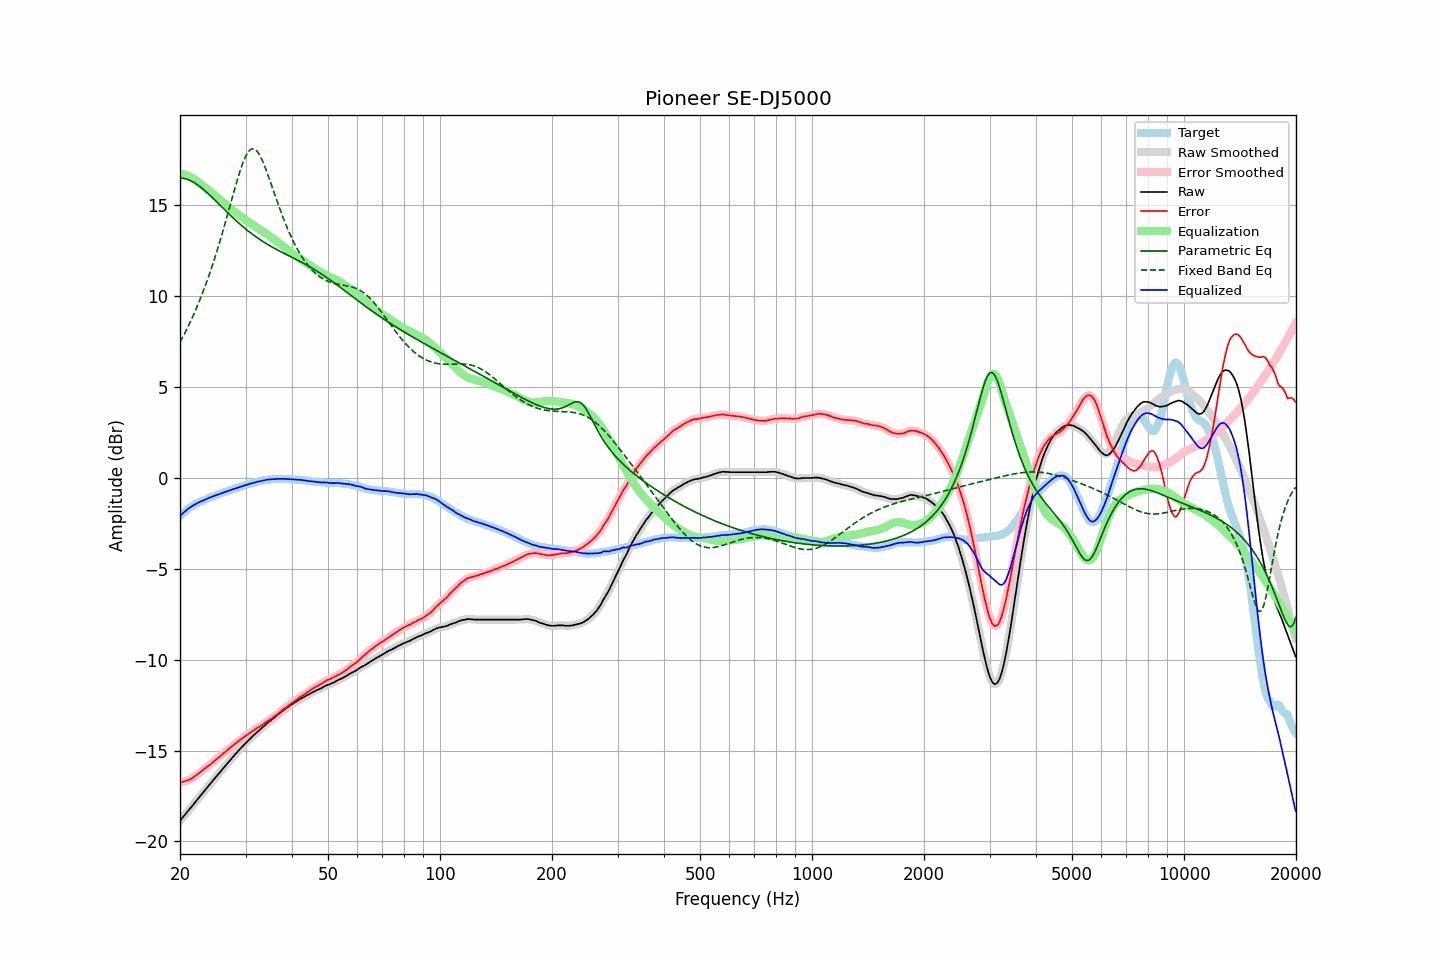

The table this chart was drawn from, first rows:
frequency, raw, error, smoothed, error_smoothed, equalization, parametric_eq, fixed_band_eq, equalized_raw, equalized_smoothed, target
20.00, -18.86, -16.76, -18.86, -16.76, 16.76, 16.49, 7.47, -2.10, -2.10, -2.10
20.20, -18.75, -16.74, -18.75, -16.74, 16.74, 16.49, 7.63, -2.01, -2.01, -2.01
20.40, -18.64, -16.71, -18.65, -16.71, 16.72, 16.48, 7.80, -1.92, -1.93, -1.93
20.61, -18.54, -16.68, -18.54, -16.69, 16.69, 16.47, 7.97, -1.85, -1.85, -1.86
20.81, -18.43, -16.66, -18.43, -16.66, 16.66, 16.44, 8.15, -1.77, -1.77, -1.77
21.02, -18.32, -16.63, -18.32, -16.63, 16.62, 16.42, 8.33, -1.70, -1.70, -1.69
21.23, -18.21, -16.58, -18.21, -16.59, 16.58, 16.38, 8.51, -1.63, -1.64, -1.63
21.44, -18.11, -16.54, -18.11, -16.54, 16.53, 16.34, 8.70, -1.58, -1.58, -1.57
21.66, -18.00, -16.48, -18.00, -16.48, 16.48, 16.29, 8.90, -1.52, -1.52, -1.52
21.87, -17.89, -16.42, -17.89, -16.42, 16.42, 16.24, 9.10, -1.47, -1.47, -1.47
22.09, -17.78, -16.36, -17.78, -16.36, 16.36, 16.18, 9.30, -1.42, -1.42, -1.42
22.31, -17.67, -16.30, -17.67, -16.30, 16.30, 16.12, 9.51, -1.37, -1.37, -1.37
22.54, -17.56, -16.23, -17.56, -16.23, 16.23, 16.06, 9.72, -1.33, -1.33, -1.33
22.76, -17.45, -16.16, -17.46, -16.16, 16.16, 15.99, 9.94, -1.29, -1.29, -1.29
22.99, -17.35, -16.09, -17.35, -16.09, 16.09, 15.92, 10.17, -1.26, -1.25, -1.26
23.22, -17.24, -16.02, -17.24, -16.02, 16.03, 15.84, 10.40, -1.22, -1.22, -1.22
23.45, -17.13, -15.95, -17.13, -15.95, 15.96, 15.77, 10.64, -1.18, -1.18, -1.18
23.69, -17.02, -15.88, -17.02, -15.88, 15.89, 15.69, 10.89, -1.14, -1.14, -1.14
23.92, -16.91, -15.81, -16.91, -15.82, 15.81, 15.60, 11.14, -1.10, -1.10, -1.10
24.16, -16.81, -15.76, -16.81, -15.75, 15.74, 15.52, 11.39, -1.07, -1.06, -1.05
24.40, -16.70, -15.68, -16.70, -15.68, 15.67, 15.44, 11.66, -1.03, -1.03, -1.02
24.65, -16.59, -15.59, -16.59, -15.60, 15.60, 15.35, 11.93, -0.99, -0.99, -1.00
24.89, -16.49, -15.52, -16.49, -15.52, 15.53, 15.26, 12.20, -0.96, -0.96, -0.97
25.14, -16.38, -15.45, -16.38, -15.45, 15.45, 15.18, 12.48, -0.93, -0.93, -0.93
25.39, -16.28, -15.38, -16.28, -15.38, 15.38, 15.09, 12.77, -0.90, -0.90, -0.90
25.65, -16.17, -15.31, -16.17, -15.31, 15.31, 15.00, 13.07, -0.87, -0.87, -0.86
25.91, -16.07, -15.23, -16.07, -15.23, 15.23, 14.91, 13.37, -0.84, -0.84, -0.84
26.16, -15.96, -15.15, -15.96, -15.16, 15.16, 14.82, 13.67, -0.80, -0.81, -0.81
26.43, -15.86, -15.09, -15.86, -15.09, 15.09, 14.74, 13.99, -0.78, -0.77, -0.77
26.69, -15.75, -15.01, -15.75, -15.01, 15.01, 14.65, 14.30, -0.74, -0.74, -0.74
26.96, -15.65, -14.94, -15.65, -14.94, 14.94, 14.56, 14.62, -0.72, -0.71, -0.71
27.23, -15.54, -14.86, -15.54, -14.86, 14.86, 14.48, 14.94, -0.68, -0.68, -0.68
27.50, -15.44, -14.79, -15.44, -14.79, 14.79, 14.39, 15.26, -0.65, -0.65, -0.65
27.77, -15.34, -14.71, -15.34, -14.72, 14.72, 14.31, 15.58, -0.62, -0.62, -0.63
28.05, -15.24, -14.65, -15.24, -14.64, 14.65, 14.23, 15.90, -0.60, -0.60, -0.59
28.33, -15.14, -14.57, -15.14, -14.57, 14.58, 14.15, 16.21, -0.57, -0.56, -0.57
28.62, -15.04, -14.50, -15.04, -14.50, 14.51, 14.07, 16.50, -0.54, -0.54, -0.54
28.90, -14.94, -14.44, -14.94, -14.44, 14.44, 13.99, 16.79, -0.50, -0.50, -0.50
29.19, -14.85, -14.37, -14.85, -14.38, 14.37, 13.91, 17.06, -0.48, -0.47, -0.48
29.48, -14.75, -14.32, -14.75, -14.31, 14.31, 13.84, 17.31, -0.44, -0.44, -0.43
29.78, -14.66, -14.24, -14.66, -14.25, 14.25, 13.76, 17.53, -0.42, -0.42, -0.42
30.08, -14.57, -14.18, -14.57, -14.18, 14.18, 13.69, 17.72, -0.39, -0.39, -0.39
30.38, -14.48, -14.12, -14.48, -14.12, 14.12, 13.62, 17.88, -0.36, -0.36, -0.36
30.68, -14.39, -14.06, -14.39, -14.06, 14.06, 13.55, 18.00, -0.33, -0.33, -0.33
30.99, -14.30, -13.99, -14.31, -14.00, 14.00, 13.48, 18.07, -0.31, -0.31, -0.31
31.30, -14.22, -13.93, -14.22, -13.94, 13.94, 13.41, 18.11, -0.28, -0.28, -0.29
31.61, -14.14, -13.88, -14.14, -13.88, 13.88, 13.35, 18.10, -0.26, -0.26, -0.26
31.93, -14.06, -13.82, -14.06, -13.82, 13.82, 13.28, 18.05, -0.24, -0.24, -0.24
32.24, -13.98, -13.76, -13.98, -13.77, 13.77, 13.22, 17.97, -0.21, -0.22, -0.22
32.57, -13.90, -13.71, -13.90, -13.71, 13.71, 13.16, 17.84, -0.19, -0.20, -0.19
32.89, -13.83, -13.66, -13.83, -13.66, 13.65, 13.10, 17.69, -0.18, -0.18, -0.17
33.22, -13.75, -13.60, -13.75, -13.60, 13.59, 13.04, 17.51, -0.16, -0.16, -0.15
33.55, -13.67, -13.54, -13.67, -13.54, 13.54, 12.98, 17.30, -0.13, -0.13, -0.13
33.89, -13.59, -13.47, -13.59, -13.47, 13.48, 12.93, 17.08, -0.11, -0.11, -0.12
34.23, -13.51, -13.41, -13.51, -13.41, 13.42, 12.87, 16.84, -0.09, -0.10, -0.10
34.57, -13.44, -13.35, -13.44, -13.35, 13.36, 12.82, 16.60, -0.09, -0.09, -0.09
34.92, -13.37, -13.29, -13.37, -13.29, 13.29, 12.77, 16.35, -0.08, -0.08, -0.08
35.27, -13.30, -13.24, -13.30, -13.23, 13.23, 12.72, 16.09, -0.07, -0.07, -0.06
35.62, -13.23, -13.16, -13.23, -13.17, 13.16, 12.67, 15.83, -0.07, -0.07, -0.07
35.97, -13.16, -13.10, -13.16, -13.10, 13.10, 12.62, 15.57, -0.06, -0.06, -0.06
... 635 more rows
